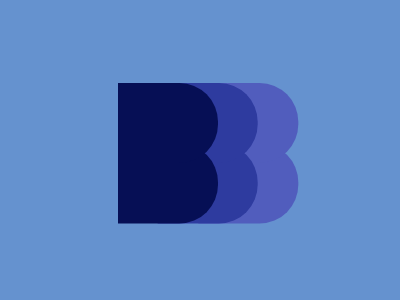

Write a web page that renders exactly this picture using CSS.

<style>
   * {
      background: #6592cf;
   }
   * * {
      background: #060f55;
      width: 100;
      height: 80;
      position: fixed;
      top: 75;
      left: 110;
      border-radius: 0 41Q 41Q 0;
      color: 515DBD;
      box-shadow: 0 64q#060F55, 42Q 0#2E3B9F, 42Q 64q#2E3B9F, 85Q 0, 85Q 64Q;
   }
</style>
